Image classification data set "data3" (TylerLababidi/ASaAI on GitHub). Class labels (4): mild demented, moderate demented, non demented, very mild demented.

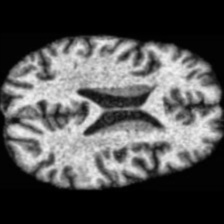
Label: non demented

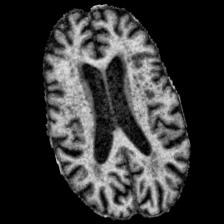
Label: mild demented

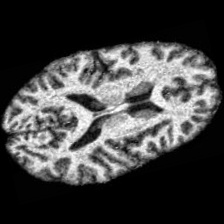
Label: non demented

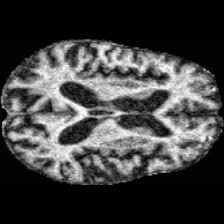
Label: moderate demented

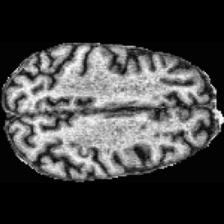
Label: very mild demented

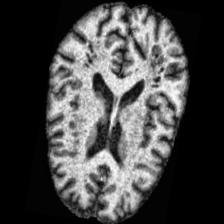
Label: very mild demented
